Labelled photos from "Daun Kentang", an image-classification folder in torangsitungkir93/Skripsi-CNN-Daun-Kentang. The possible labels are: early blight, healthy, late blight.

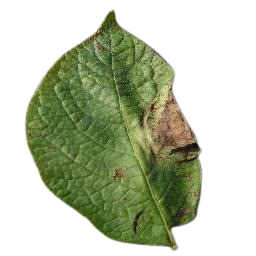
Label: late blight

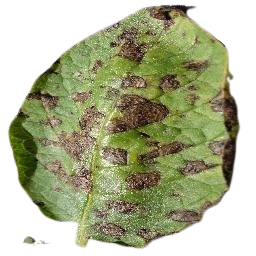
Label: early blight

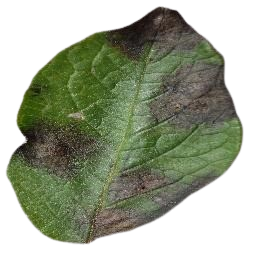
Label: late blight

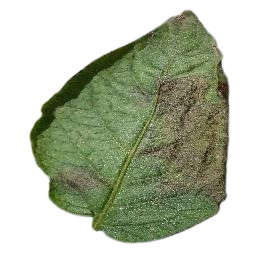
Label: late blight

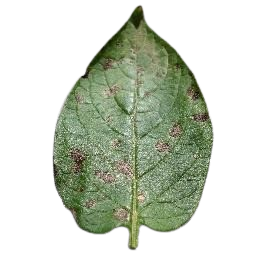
Label: early blight

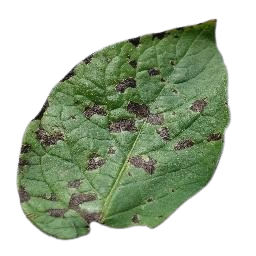
Label: early blight
